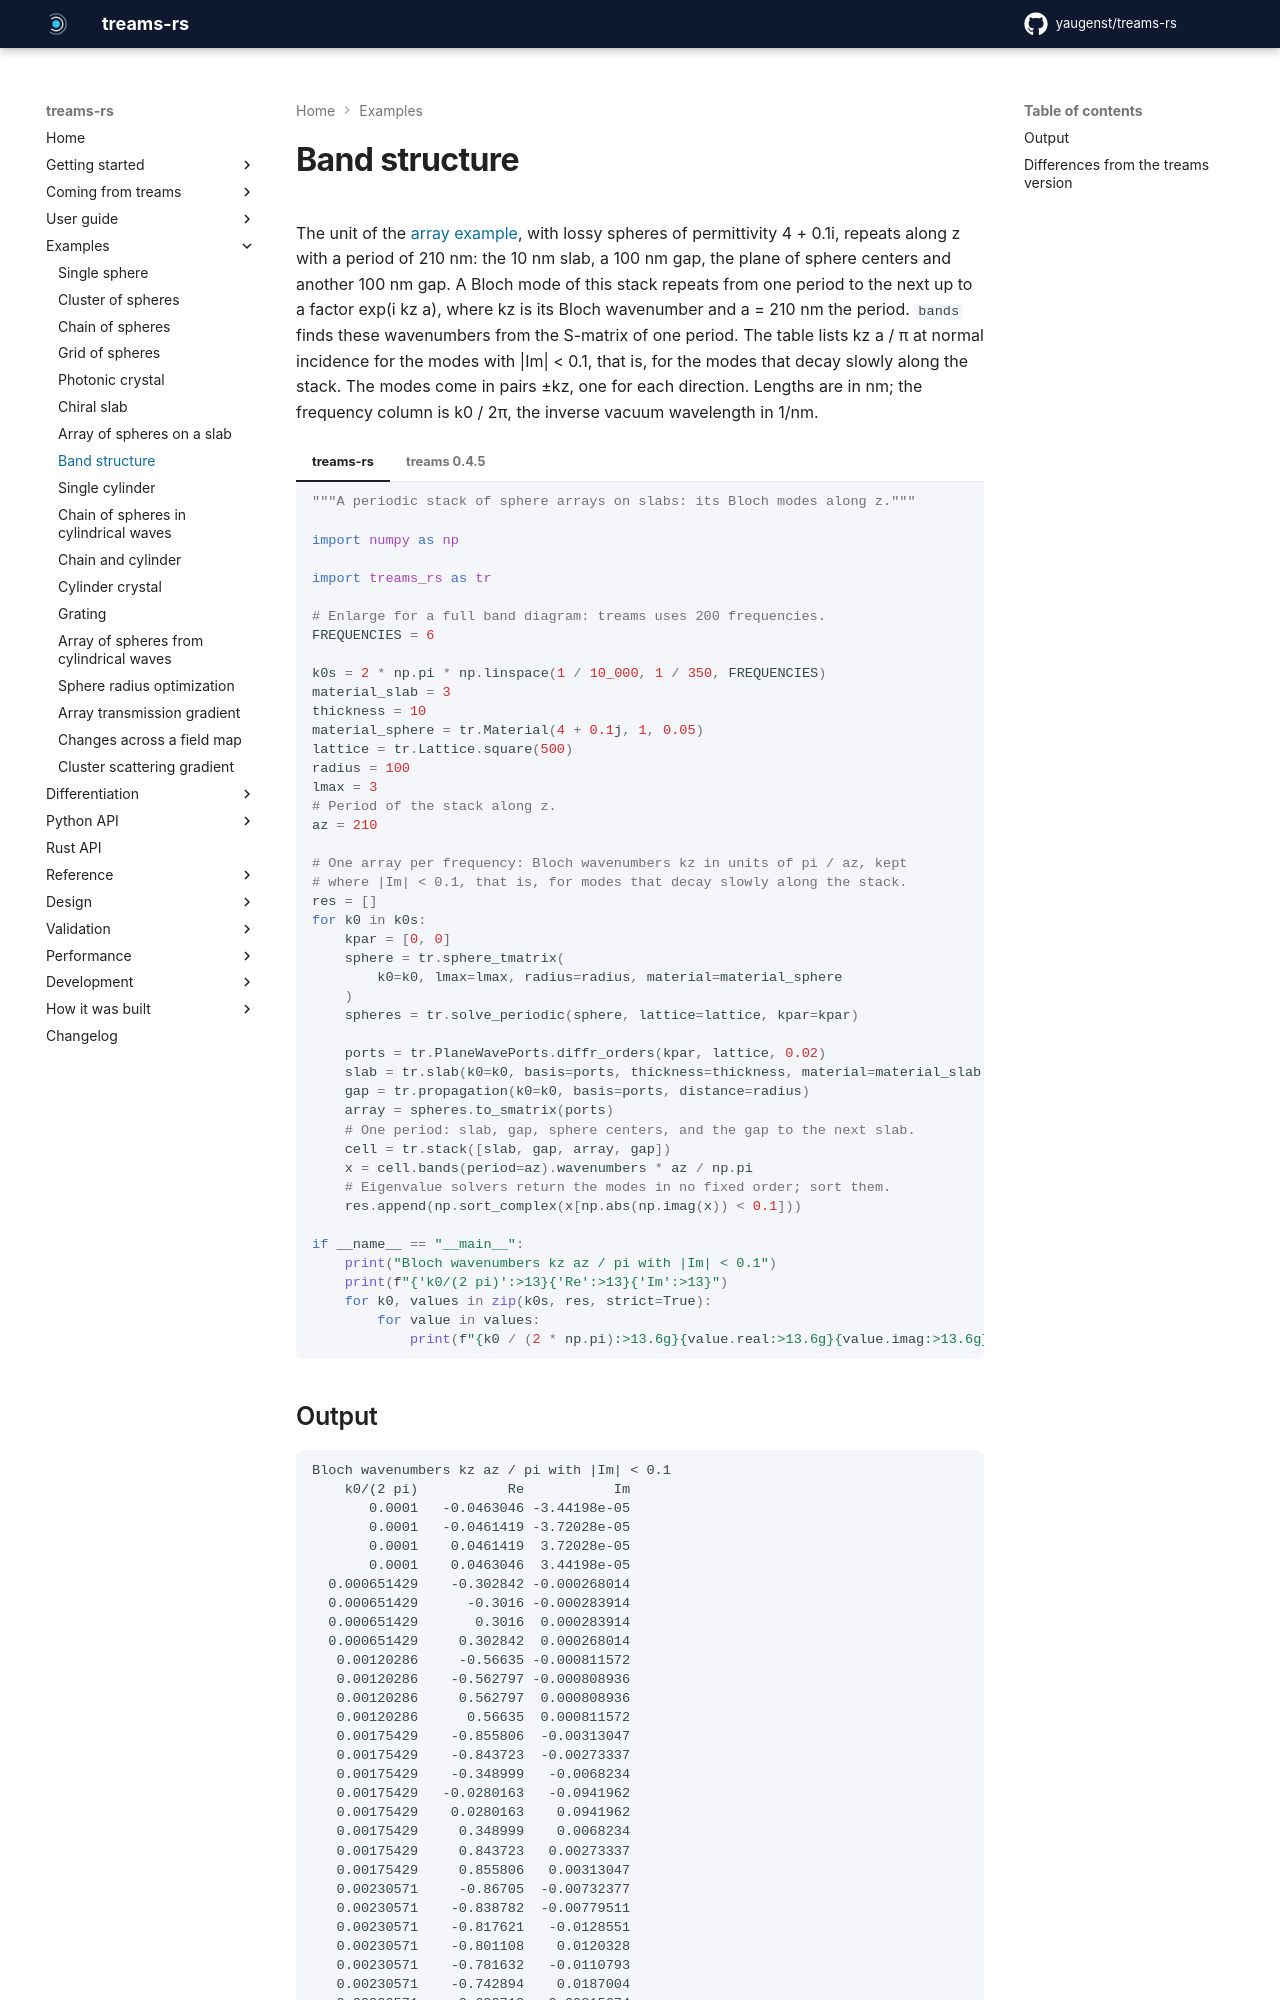

repository: yaugenst/treams-rs · page: 0.2.1/examples/band_structure/index.html · generator: mkdocs

---
description: Bloch modes of a periodic stack of sphere arrays on slabs, from the S-matrix of one period.
---

# Band structure

The unit of the [array example](array_spheres.md), with lossy spheres of
permittivity 4 + 0.1i, repeats along z with a period of 210 nm: the 10 nm
slab, a 100 nm gap, the plane of sphere centers and another 100 nm gap. A
Bloch mode of this stack repeats from one period to the next up to a factor
exp(i kz a), where kz is its Bloch wavenumber and a = 210 nm the period.
`bands` finds these wavenumbers from the S-matrix of one period. The table
lists kz a / π at normal incidence for the modes with |Im| < 0.1, that is,
for the modes that decay slowly along the stack. The modes come in pairs
±kz, one for each direction. Lengths are in nm; the frequency column is
k0 / 2π, the inverse vacuum wavelength in 1/nm.

<!-- fmt: off -->

=== "treams-rs"

    ```python no-exec
    --8<-- "docs/examples/band_structure.py"
    ```
